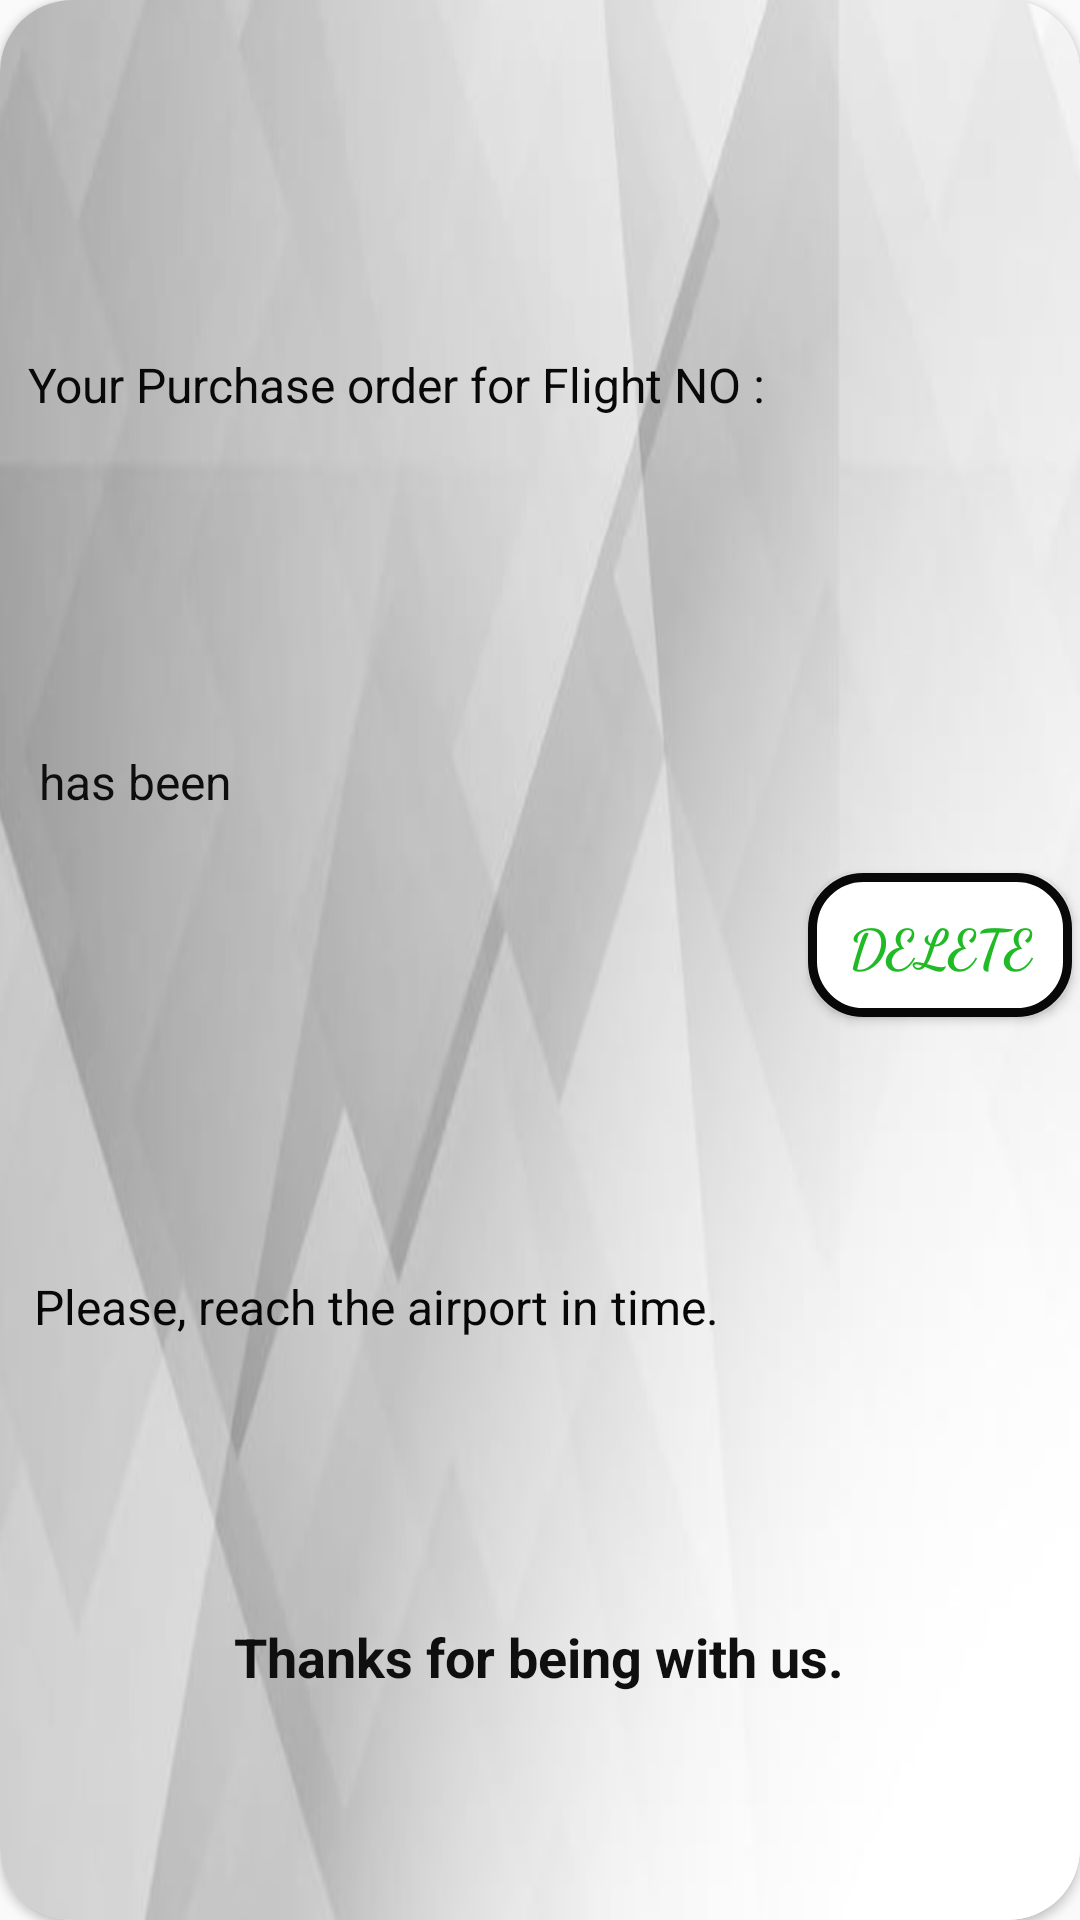

Android layout source for this screen:
<!-- AndroidManifest.xml: application theme Theme.EasyBookAirlines -->
<!-- res/layout/notification_card_user.xml -->
<?xml version="1.0" encoding="utf-8"?>
<androidx.cardview.widget.CardView
    xmlns:android="http://schemas.android.com/apk/res/android"
    xmlns:app="http://schemas.android.com/apk/res-auto"
    xmlns:tools="http://schemas.android.com/tools"
    android:layout_width="match_parent"
    android:layout_height="150dp"
    app:cardCornerRadius="24dp"
    android:layout_margin="5dp">

    <androidx.constraintlayout.widget.ConstraintLayout
        android:layout_width="match_parent"
        android:layout_height="match_parent"
        android:background="@drawable/card_background3">

        <TextView
            android:id="@+id/textView23"
            android:layout_width="wrap_content"
            android:layout_height="wrap_content"
            android:text="Your Purchase order for Flight NO :"
            android:textColor="#090909"
            android:textSize="16sp"
            app:layout_constraintBottom_toBottomOf="parent"
            app:layout_constraintEnd_toEndOf="parent"
            app:layout_constraintHorizontal_bias="0.082"
            app:layout_constraintStart_toStartOf="parent"
            app:layout_constraintTop_toTopOf="parent"
            app:layout_constraintVertical_bias="0.19" />

        <TextView
            android:id="@+id/userNotificationFlightID"
            android:layout_width="wrap_content"
            android:layout_height="wrap_content"
            android:textColor="#0C0C0C"
            android:textSize="16sp"
            android:textStyle="bold"
            app:layout_constraintBottom_toBottomOf="parent"
            app:layout_constraintEnd_toEndOf="parent"
            app:layout_constraintHorizontal_bias="0.0"
            app:layout_constraintStart_toEndOf="@+id/textView23"
            app:layout_constraintTop_toTopOf="parent"
            app:layout_constraintVertical_bias="0.183" />

        <TextView
            android:id="@+id/textView25"
            android:layout_width="wrap_content"
            android:layout_height="wrap_content"
            android:text="has been "
            android:textColor="#0E0E0E"
            android:textSize="16sp"
            app:layout_constraintBottom_toBottomOf="parent"
            app:layout_constraintEnd_toEndOf="parent"
            app:layout_constraintHorizontal_bias="0.045"
            app:layout_constraintStart_toStartOf="parent"
            app:layout_constraintTop_toTopOf="parent"
            app:layout_constraintVertical_bias="0.404" />

        <TextView
            android:id="@+id/adminPermission"
            android:layout_width="wrap_content"
            android:layout_height="wrap_content"
            android:textColor="#E81505"
            android:textSize="18sp"
            android:textStyle="bold"
            app:layout_constraintBottom_toBottomOf="parent"
            app:layout_constraintEnd_toEndOf="parent"
            app:layout_constraintHorizontal_bias="0.057"
            app:layout_constraintStart_toEndOf="@+id/textView25"
            app:layout_constraintTop_toTopOf="parent"
            app:layout_constraintVertical_bias="0.404" />


        <TextView
            android:id="@+id/PaymentAmount"
            android:layout_width="wrap_content"
            android:layout_height="wrap_content"
            android:text="Please, reach the airport in time."
            android:textColor="#070707"
            android:textSize="16sp"
            app:layout_constraintBottom_toBottomOf="parent"
            app:layout_constraintEnd_toEndOf="parent"
            app:layout_constraintHorizontal_bias="0.085"
            app:layout_constraintStart_toStartOf="parent"
            app:layout_constraintTop_toTopOf="parent"
            app:layout_constraintVertical_bias="0.687" />

        <TextView
            android:id="@+id/textView45"
            android:layout_width="wrap_content"
            android:layout_height="wrap_content"
            android:text="Thanks for being with us."
            android:textColor="#100F0F"
            android:textSize="18sp"
            android:textStyle="bold"
            app:layout_constraintBottom_toBottomOf="parent"
            app:layout_constraintEnd_toEndOf="parent"
            app:layout_constraintHorizontal_bias="0.498"
            app:layout_constraintStart_toStartOf="parent"
            app:layout_constraintTop_toTopOf="parent"
            app:layout_constraintVertical_bias="0.877" />

        <Button
            android:id="@+id/deleteNotification"
            android:layout_width="wrap_content"
            android:layout_height="wrap_content"
            android:layout_marginBottom="10dp"
            android:background="@drawable/buttonshape2"
            android:fontFamily="cursive"
            android:text="Delete"
            android:textColor="#1FBA25"
            android:textSize="18sp"
            android:textStyle="bold"
            app:layout_constraintBottom_toBottomOf="parent"
            app:layout_constraintEnd_toEndOf="parent"
            app:layout_constraintHorizontal_bias="0.99"
            app:layout_constraintStart_toStartOf="parent"
            app:layout_constraintTop_toTopOf="parent" />

    </androidx.constraintlayout.widget.ConstraintLayout>

</androidx.cardview.widget.CardView>
<!-- resources referenced by this layout -->
<resources>
  <!-- drawable buttonshape2 (drawable) -->
  <?xml version="1.0" encoding="utf-8"?>
  <shape xmlns:android="http://schemas.android.com/apk/res/android" android:shape="rectangle" >
      <corners
          android:radius="17dp"
          />
      <gradient
          android:angle="45"
          android:centerX="35%"
          android:centerColor="#ffffffff"
          android:startColor="#ffffffff"
          android:endColor="#ffffffff"
          android:type="linear"
          />
      <stroke
          android:width="3dp"
          android:color="#090808"
          />
  </shape>
  <!-- drawable card_background3: png bitmap (drawable, 149606 bytes) -->
  <style name="Theme.EasyBookAirlines" parent="Theme.AppCompat.Light.NoActionBar">
          
          <item name="colorPrimary">@color/purple_500</item>
          <item name="colorPrimaryVariant">@color/purple_700</item>
          <item name="colorOnPrimary">@color/white</item>
          
          <item name="colorSecondary">@color/teal_200</item>
          <item name="colorSecondaryVariant">@color/teal_700</item>
          <item name="colorOnSecondary">@color/black</item>
          
          <item name="android:statusBarColor" tools:targetApi="l">?attr/colorPrimaryVariant</item>
          
      </style>
  <color name="purple_500">#FF6200EE</color>
  <color name="purple_700">#FF3700B3</color>
  <color name="white">#FFFFFFFF</color>
  <color name="teal_200">#FF03DAC5</color>
  <color name="teal_700">#FF018786</color>
  <color name="black">#FF000000</color>
</resources>
